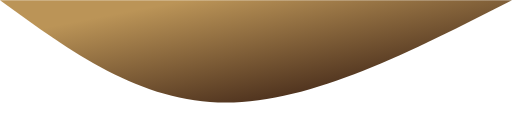
t = 0.00 s
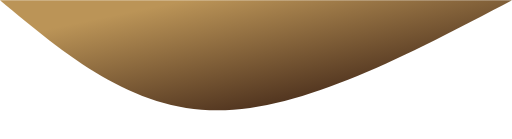
t = 0.75 s
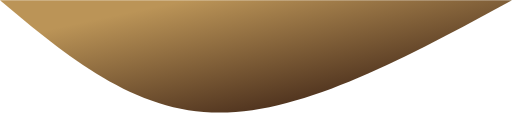
t = 1.25 s
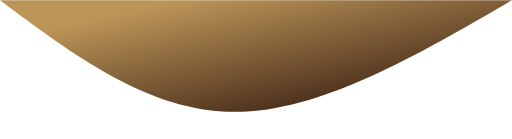
t = 2.00 s
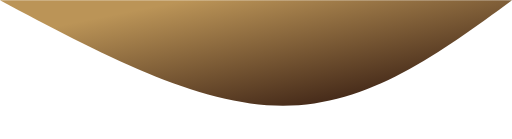
t = 2.75 s
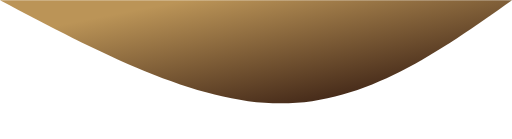
t = 3.25 s

The animated SVG that drew these frames (rendered in a browser with its animation timeline set to each time). Animation: 1 CSS @keyframes rule; one cycle of 4.00 s, repeats indefinitely.

<svg width="100%" height="100%" id="svg" viewBox="0 0 1440 390"
  xmlns="http://www.w3.org/2000/svg" class="transition duration-300 ease-in-out delay-150">
  <style>
          .path-0{
            animation:pathAnim-0 4s;
            animation-timing-function: linear;
            animation-iteration-count: infinite;
          }
          @keyframes pathAnim-0{
            0%{
              d: path("M 0,400 L 0,400 C 282.5,256 565,112 805,112 C 1045,112 1242.5,256 1440,400 L 1440,400 L 0,400 Z");
            }
            25%{
              d: path("M 0,400 L 0,400 C 298.5,241.5 597,83 837,83 C 1077,83 1258.5,241.5 1440,400 L 1440,400 L 0,400 Z");
            }
            50%{
              d: path("M 0,400 L 0,400 C 270,243 540,86 780,86 C 1020,86 1230,243 1440,400 L 1440,400 L 0,400 Z");
            }
            75%{
              d: path("M 0,400 L 0,400 C 179.5,254.5 359,109 599,109 C 839,109 1139.5,254.5 1440,400 L 1440,400 L 0,400 Z");
            }
            100%{
              d: path("M 0,400 L 0,400 C 282.5,256 565,112 805,112 C 1045,112 1242.5,256 1440,400 L 1440,400 L 0,400 Z");
            }
          }</style>
  <defs>
    <linearGradient id="gradient" x1="15%" y1="14%" x2="85%" y2="86%">
      <stop offset="5%" stop-color="#432818"></stop>
      <stop offset="95%" stop-color="#bb9457"></stop>
    </linearGradient>
  </defs>
  <path d="M 0,400 L 0,400 C 282.5,256 565,112 805,112 C 1045,112 1242.5,256 1440,400 L 1440,400 L 0,400 Z" stroke="none" stroke-width="0" fill="url(#gradient)" fill-opacity="1" class="transition-all duration-300 ease-in-out delay-150 path-0" transform="rotate(-180 720 200)"></path>
</svg>
